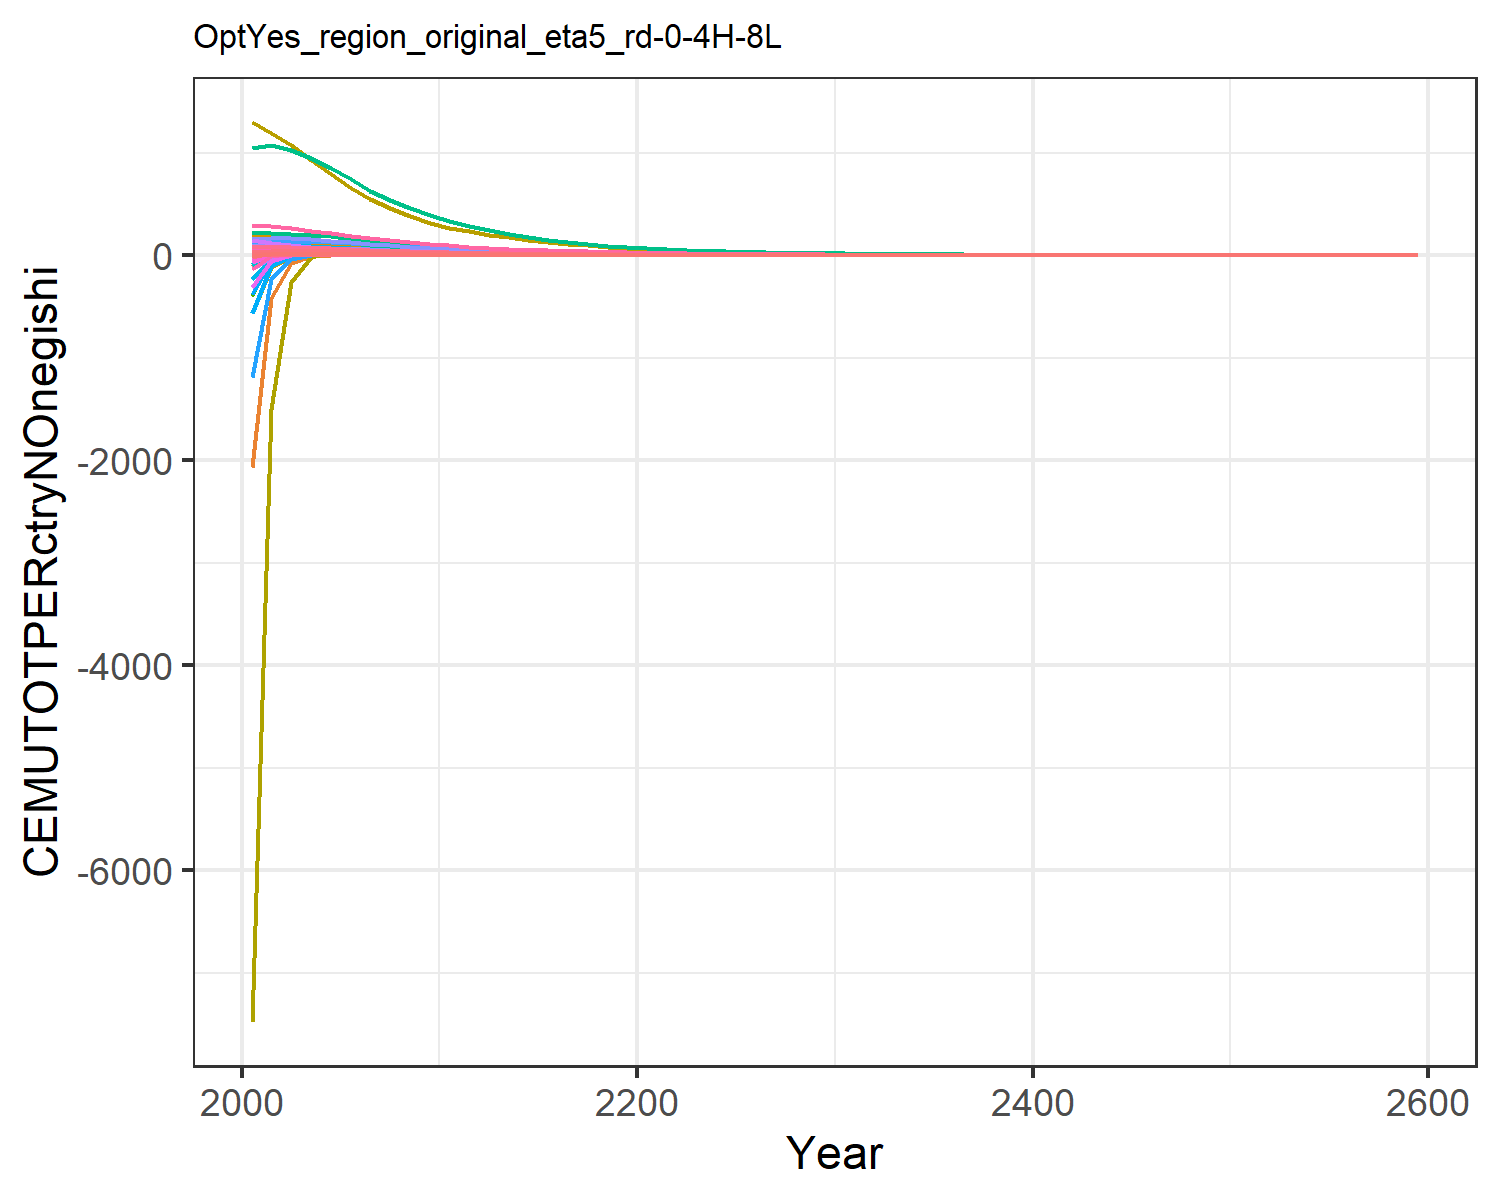

The file beside this chart, header and first rows:
-113.39267343150892, 17.610935470671258, 2.2310907442429406, 15.689434214535185, 38.5118619898397, 2.2794604536069794, 24.25277389925051, 7.5994168721520765, 7.658663656167081, -2070.9070643603395, 9.825962437364879, -17.397525421172354, -80.50511618968618, 95.52847290271664, 5.5006771291055445, 2.4707909765365264, 0.33382007261720864, 2.6031064177502294, 7.3830145962333695, 0.3278423633335942, 9.75178016142776, 181.70137598197968, 0.25026608017596647, 0.3499818573174704
-18.04, 19.56, 1.946, 16.35, 36.88, 1.992, 22.47, 6.839, 6.677, -420.2, 8.843, 2.368, -6.39, 118.7, 4.795, 2.575, 0.3197, 2.27, 6.436, 0.3145, 9.364, 174, 0.2397, 0.3478
19.69, 20.41, 1.694, 16.44, 34.4, 1.735, 20.43, 6.034, 5.808, -78.86, 7.801, 6.644, 9.291, 124.4, 4.171, 2.589, 0.2982, 1.975, 5.599, 0.2935, 8.741, 162.3, 0.2236, 0.3368
25.06, 20.52, 1.446, 15.95, 31.27, 1.482, 18.17, 5.249, 4.96, -13.34, 6.787, 7.447, 12.28, 118.8, 3.561, 2.512, 0.271, 1.687, 4.781, 0.2667, 7.945, 147.5, 0.2032, 0.3173
24.41, 20.06, 1.224, 15.06, 27.69, 1.254, 15.8, 4.523, 4.196, 1.851, 5.848, 7.454, 12.67, 109.6, 3.013, 2.372, 0.24, 1.427, 4.045, 0.2362, 7.037, 130.7, 0.18, 0.2916
21.92, 18.53, 1.024, 13.67, 23.86, 1.049, 13.43, 3.838, 3.51, 5.167, 4.962, 6.926, 11.86, 97.06, 2.521, 2.153, 0.2068, 1.194, 3.384, 0.2036, 6.064, 112.6, 0.1551, 0.2581
19.11, 16.53, 0.8534, 12.2, 20.37, 0.8746, 11.28, 3.229, 2.927, 5.496, 4.175, 6.189, 10.62, 84.28, 2.102, 1.921, 0.1765, 0.9954, 2.821, 0.1738, 5.176, 96.11, 0.1324, 0.2241
16.62, 14.74, 0.7115, 10.88, 17.39, 0.7292, 9.473, 2.717, 2.44, 5.174, 3.513, 5.524, 9.483, 73.17, 1.752, 1.713, 0.1507, 0.8299, 2.352, 0.1483, 4.418, 82.04, 0.113, 0.1945
14.43, 13.15, 0.5932, 9.706, 14.84, 0.6079, 7.956, 2.286, 2.034, 4.707, 2.955, 4.929, 8.464, 63.52, 1.461, 1.528, 0.1286, 0.6919, 1.961, 0.1266, 3.771, 70.03, 0.09645, 0.1689
12.53, 11.73, 0.4946, 8.658, 12.67, 0.5069, 6.682, 1.923, 1.696, 4.233, 2.487, 4.397, 7.551, 55.15, 1.218, 1.364, 0.1098, 0.5769, 1.635, 0.1081, 3.219, 59.78, 0.08233, 0.1466
10.79, 10.18, 0.4192, 7.551, 10.83, 0.4296, 5.699, 1.641, 1.438, 3.684, 2.122, 3.814, 6.55, 47.45, 1.032, 1.189, 0.09383, 0.4889, 1.386, 0.09235, 2.751, 51.08, 0.07035, 0.1261
9.198, 8.582, 0.3612, 6.439, 9.259, 0.3702, 4.937, 1.42, 1.239, 3.111, 1.837, 3.216, 5.524, 40.46, 0.8895, 1.014, 0.08026, 0.4213, 1.194, 0.079, 2.353, 43.69, 0.06017, 0.1076
7.844, 7.237, 0.3112, 5.491, 7.92, 0.319, 4.276, 1.229, 1.067, 2.626, 1.589, 2.712, 4.658, 34.51, 0.7664, 0.8647, 0.06865, 0.363, 1.029, 0.06757, 2.013, 37.37, 0.05147, 0.09174
6.689, 6.103, 0.2682, 4.682, 6.775, 0.2748, 3.704, 1.064, 0.9197, 2.215, 1.376, 2.287, 3.928, 29.43, 0.6604, 0.7374, 0.05872, 0.3128, 0.8865, 0.0578, 1.722, 31.97, 0.04403, 0.07823
5.705, 5.146, 0.2311, 3.993, 5.795, 0.2368, 3.208, 0.9208, 0.7925, 1.868, 1.191, 1.929, 3.313, 25.1, 0.5691, 0.6288, 0.05023, 0.2695, 0.7639, 0.04944, 1.473, 27.34, 0.03766, 0.06672
4.865, 4.34, 0.1991, 3.405, 4.957, 0.2041, 2.779, 0.7969, 0.6828, 1.576, 1.03, 1.627, 2.794, 21.4, 0.4903, 0.5362, 0.04296, 0.2322, 0.6582, 0.04229, 1.26, 23.39, 0.03221, 0.05689
4.149, 3.66, 0.1716, 2.903, 4.24, 0.1758, 2.407, 0.6897, 0.5884, 1.329, 0.8918, 1.372, 2.356, 18.25, 0.4225, 0.4572, 0.03675, 0.2001, 0.5671, 0.03617, 1.077, 20.01, 0.02755, 0.04852
3.538, 3.086, 0.1478, 2.476, 3.627, 0.1515, 2.085, 0.5969, 0.507, 1.121, 0.7718, 1.157, 1.987, 15.56, 0.3641, 0.3899, 0.03143, 0.1724, 0.4887, 0.03094, 0.9216, 17.11, 0.02357, 0.04138
3.017, 2.603, 0.1274, 2.111, 3.102, 0.1306, 1.806, 0.5166, 0.4369, 0.945, 0.668, 0.9754, 1.675, 13.27, 0.3137, 0.3324, 0.02689, 0.1486, 0.4211, 0.02646, 0.7883, 14.64, 0.02016, 0.03528
2.573, 2.195, 0.1098, 1.8, 2.653, 0.1125, 1.564, 0.4471, 0.3764, 0.7969, 0.5781, 0.8226, 1.413, 11.32, 0.2703, 0.2835, 0.023, 0.128, 0.3628, 0.02264, 0.6743, 12.52, 0.01724, 0.03009
2.211, 1.866, 0.09484, 1.547, 2.285, 0.09719, 1.355, 0.3873, 0.3252, 0.6776, 0.5008, 0.6995, 1.201, 9.727, 0.2335, 0.2436, 0.0198, 0.1106, 0.3135, 0.01949, 0.5806, 10.78, 0.01485, 0.02586
1.915, 1.6, 0.08215, 1.339, 1.98, 0.08419, 1.175, 0.3358, 0.2817, 0.581, 0.4342, 0.5997, 1.03, 8.422, 0.2023, 0.2108, 0.01717, 0.09582, 0.2716, 0.0169, 0.5033, 9.345, 0.01287, 0.02239
1.658, 1.386, 0.07117, 1.159, 1.717, 0.07294, 1.019, 0.2912, 0.2441, 0.5032, 0.3765, 0.5194, 0.8921, 7.293, 0.1753, 0.1825, 0.01488, 0.08301, 0.2353, 0.01465, 0.4363, 8.101, 0.01116, 0.01939
1.436, 1.2, 0.06165, 1.003, 1.488, 0.06318, 0.883, 0.2525, 0.2114, 0.4358, 0.3265, 0.4498, 0.7726, 6.315, 0.1518, 0.158, 0.0129, 0.07191, 0.2038, 0.0127, 0.3782, 7.022, 0.009671, 0.01679
1.243, 1.039, 0.05341, 0.8685, 1.29, 0.05473, 0.7655, 0.2189, 0.1832, 0.3774, 0.2831, 0.3896, 0.6691, 5.468, 0.1315, 0.1368, 0.01118, 0.06229, 0.1765, 0.01101, 0.3278, 6.087, 0.008383, 0.01454
1.076, 0.9002, 0.04627, 0.7518, 1.118, 0.04742, 0.6636, 0.1898, 0.1587, 0.3269, 0.2455, 0.3374, 0.5795, 4.735, 0.1139, 0.1184, 0.009692, 0.05396, 0.1529, 0.00954, 0.2842, 5.276, 0.007267, 0.01259
0.9321, 0.7796, 0.04008, 0.6508, 0.9693, 0.04108, 0.5752, 0.1646, 0.1374, 0.2831, 0.2128, 0.2922, 0.5018, 4.1, 0.0987, 0.1025, 0.008401, 0.04675, 0.1325, 0.008269, 0.2463, 4.574, 0.006299, 0.0109
0.8071, 0.6752, 0.03472, 0.5634, 0.8402, 0.03558, 0.4987, 0.1427, 0.1191, 0.2452, 0.1846, 0.2531, 0.4346, 3.55, 0.0855, 0.08873, 0.007282, 0.0405, 0.1148, 0.007168, 0.2135, 3.965, 0.00546, 0.009439
0.6989, 0.5847, 0.03008, 0.4877, 0.7283, 0.03082, 0.4323, 0.1238, 0.1031, 0.2123, 0.16, 0.2192, 0.3764, 3.074, 0.07407, 0.07681, 0.006313, 0.03508, 0.09942, 0.006213, 0.1851, 3.437, 0.004733, 0.008173
0.6052, 0.5064, 0.02606, 0.4222, 0.6313, 0.0267, 0.3747, 0.1073, 0.08935, 0.1839, 0.1388, 0.1898, 0.326, 2.662, 0.06416, 0.06649, 0.005472, 0.03039, 0.08613, 0.005386, 0.1604, 2.979, 0.004103, 0.007077
0.5227, 0.4375, 0.02251, 0.3647, 0.5456, 0.02307, 0.3239, 0.09276, 0.0772, 0.1589, 0.1199, 0.164, 0.2816, 2.3, 0.05544, 0.05743, 0.004729, 0.02626, 0.07441, 0.004655, 0.1387, 2.575, 0.003546, 0.006113
0.4504, 0.377, 0.0194, 0.3142, 0.4701, 0.01988, 0.2791, 0.07993, 0.06652, 0.1369, 0.1033, 0.1413, 0.2426, 1.981, 0.04777, 0.04948, 0.004075, 0.02262, 0.06412, 0.004011, 0.1195, 2.218, 0.003055, 0.005268
0.3881, 0.3248, 0.01671, 0.2707, 0.4051, 0.01713, 0.2405, 0.06887, 0.05732, 0.1179, 0.08905, 0.1217, 0.2091, 1.707, 0.04116, 0.04264, 0.003511, 0.0195, 0.05525, 0.003456, 0.1029, 1.912, 0.002633, 0.004539
0.3344, 0.2799, 0.0144, 0.2333, 0.3491, 0.01476, 0.2072, 0.05934, 0.04939, 0.1016, 0.07673, 0.1049, 0.1802, 1.471, 0.03547, 0.03674, 0.003025, 0.0168, 0.04761, 0.002978, 0.0887, 1.647, 0.002268, 0.003911
0.2882, 0.2412, 0.01241, 0.201, 0.3008, 0.01272, 0.1785, 0.05114, 0.04256, 0.08757, 0.06612, 0.09039, 0.1552, 1.268, 0.03056, 0.03166, 0.002607, 0.01447, 0.04102, 0.002566, 0.07643, 1.419, 0.001955, 0.00337
0.2483, 0.2078, 0.01069, 0.1732, 0.2592, 0.01096, 0.1538, 0.04406, 0.03667, 0.07546, 0.05697, 0.07788, 0.1338, 1.092, 0.02633, 0.02728, 0.002246, 0.01247, 0.03535, 0.002211, 0.06586, 1.223, 0.001684, 0.002904
0.214, 0.1791, 0.009214, 0.1493, 0.2233, 0.009443, 0.1326, 0.03797, 0.0316, 0.06502, 0.04909, 0.06711, 0.1153, 0.9412, 0.02269, 0.0235, 0.001936, 0.01075, 0.03046, 0.001905, 0.05675, 1.054, 0.001451, 0.002502
0.1844, 0.1543, 0.007939, 0.1286, 0.1924, 0.008137, 0.1142, 0.03271, 0.02723, 0.05602, 0.0423, 0.05783, 0.09932, 0.811, 0.01955, 0.02025, 0.001668, 0.00926, 0.02624, 0.001642, 0.0489, 0.908, 0.00125, 0.002156
0.1589, 0.1329, 0.006841, 0.1108, 0.1658, 0.007011, 0.09842, 0.02819, 0.02346, 0.04827, 0.03645, 0.04983, 0.08558, 0.6988, 0.01685, 0.01745, 0.001437, 0.007979, 0.02261, 0.001415, 0.04213, 0.7824, 0.001078, 0.001858
0.1369, 0.1146, 0.005895, 0.09549, 0.1429, 0.006041, 0.08481, 0.02429, 0.02022, 0.0416, 0.03141, 0.04293, 0.07374, 0.6021, 0.01452, 0.01504, 0.001238, 0.006875, 0.01949, 0.001219, 0.03631, 0.6741, 0.0009284, 0.001601
0.1179, 0.09871, 0.005079, 0.08228, 0.1231, 0.005205, 0.07308, 0.02093, 0.01742, 0.03584, 0.02706, 0.03699, 0.06354, 0.5188, 0.01251, 0.01296, 0.001067, 0.005924, 0.01679, 0.00105, 0.03128, 0.5809, 0.0008, 0.001379
0.1016, 0.08505, 0.004377, 0.0709, 0.1061, 0.004485, 0.06297, 0.01803, 0.01501, 0.03088, 0.02332, 0.03188, 0.05475, 0.4471, 0.01078, 0.01116, 0.0009194, 0.005105, 0.01447, 0.000905, 0.02696, 0.5005, 0.0006893, 0.001189
0.08757, 0.07329, 0.003771, 0.06109, 0.0914, 0.003865, 0.05426, 0.01554, 0.01293, 0.02661, 0.02009, 0.02747, 0.04718, 0.3852, 0.009287, 0.00962, 0.0007922, 0.004399, 0.01247, 0.0007798, 0.02323, 0.4313, 0.000594, 0.001024
0.07546, 0.06315, 0.00325, 0.05264, 0.07876, 0.00333, 0.04675, 0.01339, 0.01114, 0.02293, 0.01731, 0.02367, 0.04065, 0.3319, 0.008002, 0.00829, 0.0006826, 0.00379, 0.01074, 0.0006719, 0.02001, 0.3716, 0.0005118, 0.0008824
0.06502, 0.05441, 0.0028, 0.04536, 0.06786, 0.00287, 0.04028, 0.01154, 0.009602, 0.01976, 0.01492, 0.02039, 0.03503, 0.286, 0.006895, 0.007143, 0.0005882, 0.003266, 0.009256, 0.000579, 0.01725, 0.3202, 0.000441, 0.0007604
0.05602, 0.04689, 0.002413, 0.03908, 0.05847, 0.002473, 0.03471, 0.009942, 0.008274, 0.01703, 0.01285, 0.01757, 0.03018, 0.2465, 0.005941, 0.006155, 0.0005068, 0.002814, 0.007975, 0.0004989, 0.01486, 0.2759, 0.00038, 0.0006552
0.04827, 0.0404, 0.002079, 0.03368, 0.05039, 0.002131, 0.02991, 0.008566, 0.007129, 0.01467, 0.01108, 0.01514, 0.02601, 0.2124, 0.005119, 0.005303, 0.0004367, 0.002425, 0.006872, 0.0004299, 0.0128, 0.2378, 0.0003274, 0.0005645
0.0416, 0.03481, 0.001791, 0.02902, 0.04342, 0.001836, 0.02577, 0.007381, 0.006143, 0.01264, 0.009544, 0.01305, 0.02241, 0.183, 0.004411, 0.00457, 0.0003763, 0.002089, 0.005921, 0.0003704, 0.01103, 0.2049, 0.0002821, 0.0004865
0.03584, 0.03, 0.001544, 0.025, 0.03741, 0.001582, 0.02221, 0.00636, 0.005293, 0.01089, 0.008224, 0.01124, 0.01931, 0.1577, 0.003801, 0.003938, 0.0003243, 0.0018, 0.005102, 0.0003192, 0.009507, 0.1765, 0.0002431, 0.0004192
0.03088, 0.02585, 0.00133, 0.02154, 0.03224, 0.001363, 0.01914, 0.00548, 0.004561, 0.009385, 0.007086, 0.009687, 0.01664, 0.1359, 0.003275, 0.003393, 0.0002794, 0.001551, 0.004396, 0.000275, 0.008192, 0.1521, 0.0002095, 0.0003612
0.02661, 0.02227, 0.001146, 0.01856, 0.02778, 0.001174, 0.01649, 0.004722, 0.00393, 0.008087, 0.006106, 0.008347, 0.01434, 0.1171, 0.002822, 0.002924, 0.0002407, 0.001337, 0.003788, 0.000237, 0.007059, 0.1311, 0.0001805, 0.0003112
0.02293, 0.01919, 0.0009875, 0.016, 0.02393, 0.001012, 0.01421, 0.004069, 0.003386, 0.006968, 0.005261, 0.007192, 0.01235, 0.1009, 0.002432, 0.002519, 0.0002074, 0.001152, 0.003264, 0.0002042, 0.006082, 0.1129, 0.0001555, 0.0002682
0.01976, 0.01654, 0.0008509, 0.01378, 0.02062, 0.000872, 0.01224, 0.003506, 0.002918, 0.006004, 0.004533, 0.006198, 0.01064, 0.08692, 0.002095, 0.002171, 0.0001787, 0.0009925, 0.002813, 0.0001759, 0.005241, 0.09731, 0.000134, 0.0002311
0.01703, 0.01425, 0.0007332, 0.01188, 0.01777, 0.0007514, 0.01055, 0.003021, 0.002514, 0.005174, 0.003906, 0.00534, 0.009172, 0.0749, 0.001806, 0.00187, 0.000154, 0.0008552, 0.002424, 0.0001516, 0.004516, 0.08385, 0.0001155, 0.0001991
0.01467, 0.01228, 0.0006318, 0.01023, 0.01531, 0.0006475, 0.009089, 0.002603, 0.002167, 0.004458, 0.003366, 0.004601, 0.007903, 0.06453, 0.001556, 0.001612, 0.0001327, 0.0007369, 0.002088, 0.0001306, 0.003891, 0.07225, 9.950632755865414e-5, 0.0001716
0.01264, 0.01058, 0.0005444, 0.008818, 0.01319, 0.0005579, 0.007832, 0.002243, 0.001867, 0.003841, 0.0029, 0.003965, 0.00681, 0.05561, 0.001341, 0.001389, 0.0001144, 0.0006349, 0.001799, 0.0001126, 0.003353, 0.06226, 8.574134180632001e-5, 0.0001478
0.01089, 0.009115, 0.0004691, 0.007598, 0.01137, 0.0004807, 0.006748, 0.001933, 0.001609, 0.00331, 0.002499, 0.003416, 0.005868, 0.04792, 0.001155, 0.001197, 9.853753875788823e-5, 0.0005471, 0.001551, 9.699092469040331e-5, 0.002889, 0.05364, 7.388050463840752e-5, 0.0001274
0.009385, 0.007855, 0.0004042, 0.006547, 0.009796, 0.0004142, 0.005815, 0.001665, 0.001386, 0.002852, 0.002153, 0.002944, 0.005056, 0.04129, 0.0009953, 0.001031, 8.490656824222818e-5, 0.0004714, 0.001336, 8.357390158037926e-5, 0.002489, 0.04622, 6.366040991002224e-5, 0.0001098
0.008087, 0.006768, 0.0003483, 0.005642, 0.008441, 0.0003569, 0.005011, 0.001435, 0.001194, 0.002458, 0.001856, 0.002537, 0.004357, 0.03558, 0.0008576, 0.0008884, 7.316120761231239e-5, 0.0004062, 0.001151, 7.201289241915623e-5, 0.002145, 0.03983, 5.485408917747411e-5, 9.457508717996906e-5
0.05037, 0.04216, 0.002169, 0.03514, 0.05258, 0.002223, 0.03121, 0.008939, 0.007439, 0.01531, 0.01156, 0.0158, 0.02714, 0.2216, 0.005342, 0.005534, 0.0004557, 0.00253, 0.007171, 0.0004486, 0.01336, 0.2481, 0.0003417, 0.0005891
